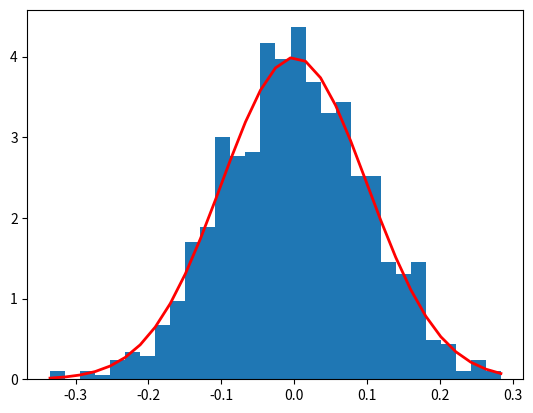

Write Python code to recreate this figure.
mu, sigma = 0, 0.1 # mean and standard deviation
import numpy as np
s = np.random.normal(mu, sigma, 1000)
print(s)
#gives you normal distribution 
import matplotlib.pyplot as plt
count, bins, ignored = plt.hist(s, 30, density=True)
plt.plot(bins, 1/(sigma * np.sqrt(2 * np.pi)) *
                np.exp( - (bins - mu)**2 / (2 * sigma**2) ),
         linewidth=2, color='r')
plt.show()
#gives you histogram of above normal distribution
